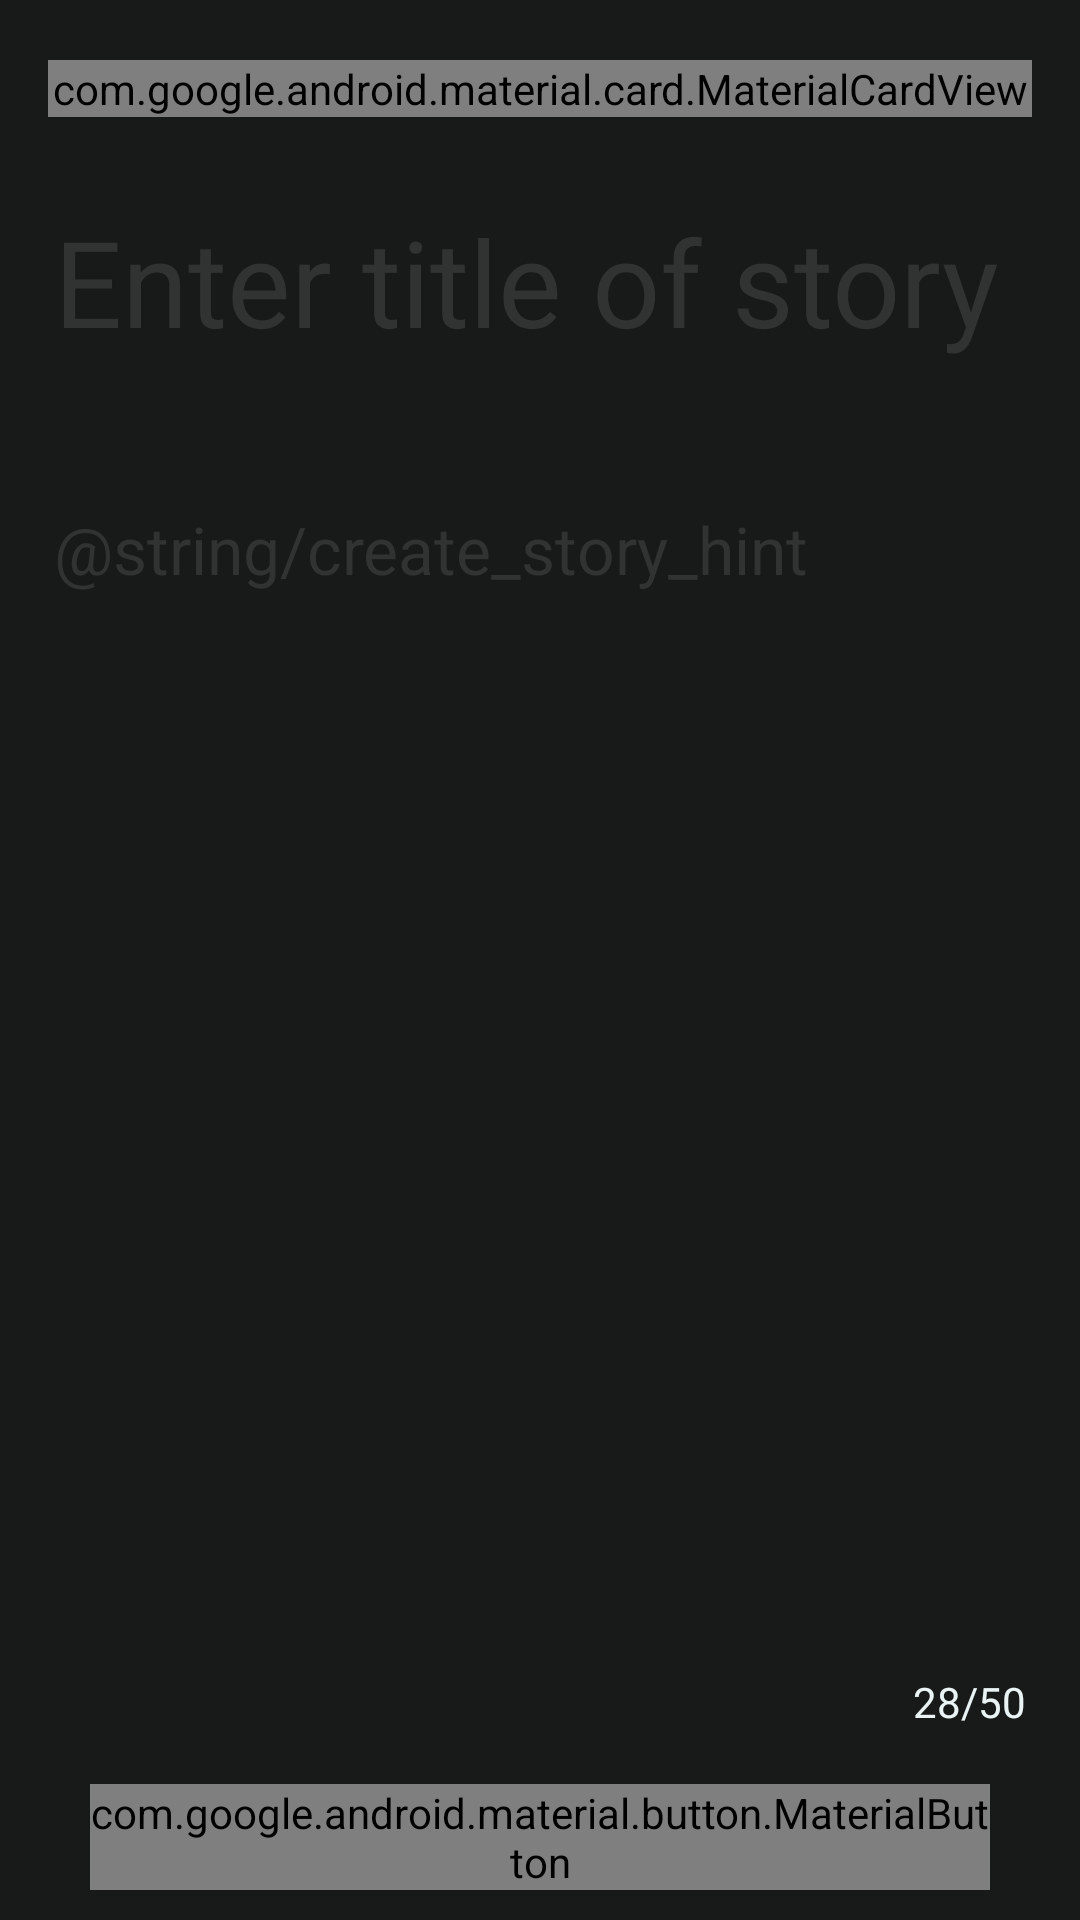

The Android layout XML behind this screen, and the referenced resources:
<!-- AndroidManifest.xml: application theme Theme.App.Starting -->
<!-- res/layout/fragment_create_story.xml -->
<?xml version="1.0" encoding="utf-8"?>
<androidx.constraintlayout.widget.ConstraintLayout
    xmlns:android="http://schemas.android.com/apk/res/android"
    xmlns:tools="http://schemas.android.com/tools"
    android:layout_width="match_parent"
    android:layout_height="match_parent"
    android:background="@color/home_bg"
    xmlns:app="http://schemas.android.com/apk/res-auto"
    tools:context=".ui.createStory.createStoryFragment">


    <com.google.android.material.card.MaterialCardView
        app:layout_constraintTop_toTopOf="parent"
        app:layout_constraintStart_toStartOf="parent"
        app:layout_constraintEnd_toEndOf="parent"
        app:strokeColor="@color/gray_4"
        app:cardBackgroundColor="@color/home_bg"
        android:layout_marginTop="20dp"
        android:layout_marginHorizontal="16dp"
        android:id="@+id/warningCardView"
        android:layout_width="match_parent"
        android:layout_height="wrap_content">
        <LinearLayout
            android:padding="15dp"
            android:layout_width="match_parent"
            android:layout_height="wrap_content"
            android:id="@+id/backButtonLinearLayout"
            android:orientation="horizontal">

            <ImageView
                android:id="@+id/back_icon"
                android:layout_width="wrap_content"
                android:layout_height="wrap_content"
                android:src="@drawable/error_icon">

            </ImageView>

            <TextView
                android:layout_gravity="center_vertical"
                android:layout_width="match_parent"
                android:layout_height="wrap_content"
                android:layout_marginStart="8dp"
                android:textSize="16sp"
                android:textColor="@color/figma_white"
                android:fontFamily="@font/gotham_bold"
                android:text="You don't have enough credits to create a story"
                tools:ignore="HardcodedText" />

        </LinearLayout>

    </com.google.android.material.card.MaterialCardView>




    <EditText
        android:id="@+id/storyTitleEditText"
        android:layout_width="match_parent"
        android:layout_height="0dp"
        android:layout_marginStart="8dp"
        android:layout_marginTop="18dp"
        android:layout_marginEnd="8dp"
        android:layout_marginBottom="8dp"
        android:hint="Enter title of story"
        android:padding="10dp"
        android:fontFamily="@font/gotham_bold"
        android:textColor="@color/white"
        android:textColorHint="@color/gray_4"
        android:textSize="40sp"
        android:background="@null"
        app:layout_constraintTop_toBottomOf="@id/warningCardView"
        app:layout_constraintEnd_toEndOf="parent"
        app:layout_constraintStart_toStartOf="parent"
        tools:ignore="HardcodedText" />

    <EditText
        android:id="@+id/editTextTextMultiLine"
        android:layout_width="match_parent"
        android:layout_height="0dp"
        android:layout_marginStart="8dp"
        android:layout_marginTop="28dp"
        android:layout_marginEnd="8dp"
        android:layout_marginBottom="8dp"
        android:ems="10"
        android:gravity="top|start"
        android:hint="@string/create_story_hint"
        android:inputType="textMultiLine"
        android:paddingTop="10dp"
        android:paddingStart="10dp"
        android:paddingEnd="10dp"
        android:paddingBottom="30dp"
        android:textColor="@color/white"
        android:background="@null"
        android:textColorHint="@color/gray_4"
        android:textSize="22sp"
        app:layout_constraintBottom_toTopOf="@+id/storyNextButton"
        app:layout_constraintEnd_toEndOf="parent"
        app:layout_constraintStart_toStartOf="parent"
        app:layout_constraintTop_toBottomOf="@id/storyTitleEditText"
        tools:ignore="HardcodedText" />

    <TextView
        android:id="@+id/wordCountTextView"
        android:layout_width="wrap_content"
        android:layout_height="wrap_content"
        android:text="28/50"
        android:textColor="@color/figma_white"
        android:fontFamily="@font/gotham_bold"
        app:layout_constraintBottom_toBottomOf="@id/editTextTextMultiLine"
        app:layout_constraintEnd_toEndOf="@id/editTextTextMultiLine"
        android:layout_margin="10dp"
        tools:ignore="HardcodedText">

    </TextView>

    <com.google.android.material.button.MaterialButton
        android:id="@+id/storyNextButton"
        android:layout_width="match_parent"
        android:layout_height="wrap_content"
        android:layout_marginHorizontal="30dp"
        android:layout_marginVertical="10dp"
        android:layout_marginBottom="16dp"
        android:fontFamily="@font/gotham_bold"
        android:text="Next"
        android:textColor="@color/home_bg"
        app:backgroundTint="@color/accent_green"
        app:layout_constraintBottom_toBottomOf="parent"
        app:layout_constraintEnd_toEndOf="parent"
        app:layout_constraintStart_toStartOf="parent"
        tools:ignore="HardcodedText">

    </com.google.android.material.button.MaterialButton>


</androidx.constraintlayout.widget.ConstraintLayout>
<!-- resources referenced by this layout -->
<resources>
  <color name="accent_green">#CDE7BE</color>
  <color name="figma_white">#EAF4F4</color>
  <color name="gray_4">#313333</color>
  <color name="home_bg">#181A1A</color>
  <color name="white">#FFFFFFFF</color>
  <!-- drawable error_icon (drawable) -->
  <vector
      xmlns:android="http://schemas.android.com/apk/res/android"
      android:width="24dp"
      android:height="24dp"
      android:viewportWidth="960"
      android:viewportHeight="960"
      android:tint="#ff4545">
    <path
        android:fillColor="#ff4545"
        android:pathData="M480,680Q497,680 508.5,668.5Q520,657 520,640Q520,623 508.5,611.5Q497,600 480,600Q463,600 451.5,611.5Q440,623 440,640Q440,657 451.5,668.5Q463,680 480,680ZM440,520L520,520L520,280L440,280L440,520ZM480,880Q397,880 324,848.5Q251,817 197,763Q143,709 111.5,636Q80,563 80,480Q80,397 111.5,324Q143,251 197,197Q251,143 324,111.5Q397,80 480,80Q563,80 636,111.5Q709,143 763,197Q817,251 848.5,324Q880,397 880,480Q880,563 848.5,636Q817,709 763,763Q709,817 636,848.5Q563,880 480,880ZM480,800Q614,800 707,707Q800,614 800,480Q800,346 707,253Q614,160 480,160Q346,160 253,253Q160,346 160,480Q160,614 253,707Q346,800 480,800ZM480,480Q480,480 480,480Q480,480 480,480Q480,480 480,480Q480,480 480,480Q480,480 480,480Q480,480 480,480Q480,480 480,480Q480,480 480,480Z"/>
  </vector>
  <style name="Theme.App.Starting" parent="Theme.AppCompat">
          <item name="windowSplashScreenBackground">@color/white</item>
          <item name="postSplashScreenTheme">@style/Theme.StoryAppKotlin</item>
      </style>
  <style name="Theme.StoryAppKotlin" parent="Base.Theme.StoryAppKotlin" />
  <style name="Base.Theme.StoryAppKotlin" parent="Theme.Material3.DayNight.NoActionBar">
          <item name="colorPrimary">#181A1A</item>
          
          
      </style>
</resources>
